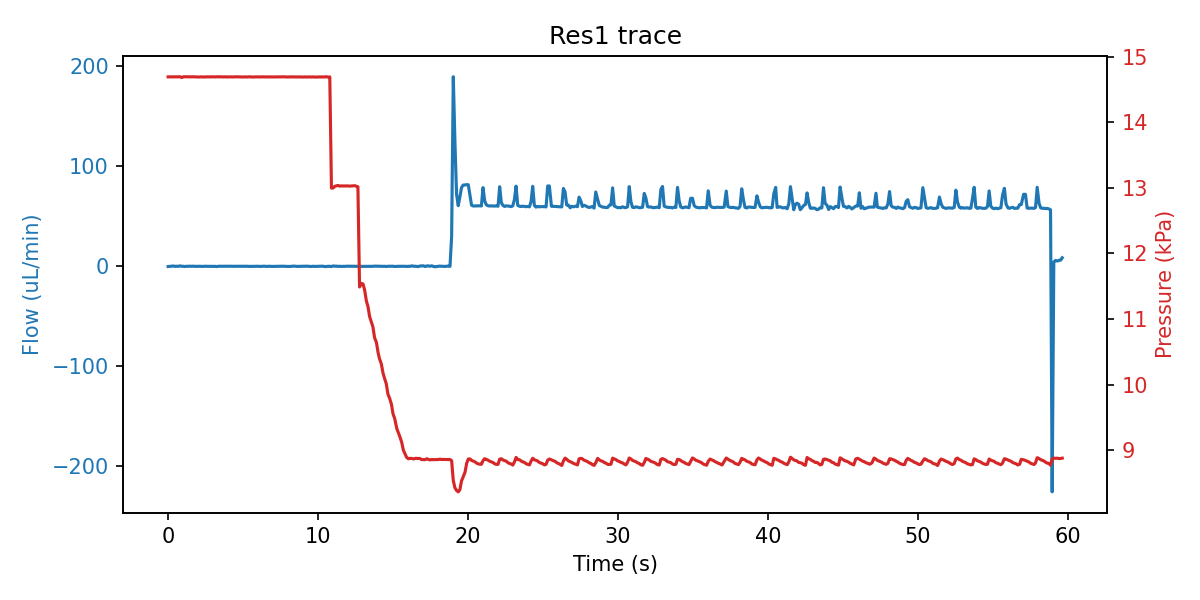

The data file committed next to this chart (first rows):
sep=; 
Time of day; Time (s); SF06_5: (); 4VM02: V1 state; V2 state; V3 state; V4 state; SPS_1: Volume (ul); 4AM01:  1:P15585 (kPa); 1:Comp. Temp (C); 
14:38:40; 0; -0.300; 3; 1; -1; 15; 19.13; 14.7; 21.24; 
14:38:40; 0.141; -0.033; 3; 1; -1; 15; 19.13; 14.7; 21.24; 
14:38:40; 0.266; 0.100; 3; 1; -1; 15; 19.13; 14.7; 21.24; 
14:38:40; 0.375; 0.200; 3; 1; -1; 15; 19.12; 14.69; 21.24; 
14:38:40; 0.469; -0.167; 3; 1; -1; 15; 19.12; 14.69; 21.24; 
14:38:40; 0.578; 0.000; 3; 1; 2; 15; 19.13; 14.69; 21.24; 
14:38:40; 0.687; -0.100; 7; 1; 2; 15; 19.13; 14.7; 21.24; 
14:38:41; 0.797; 0.367; 7; 1; 2; 15; 19.13; 14.7; 21.24; 
14:38:41; 0.906; -0.067; 7; 1; 2; 15; 19.13; 14.69; 21.24; 
14:38:41; 1.016; -0.067; 7; 1; 2; 15; 19.13; 14.7; 21.24; 
14:38:41; 1.125; -0.300; 7; 1; 2; 15; 19.13; 14.7; 21.24; 
14:38:41; 1.234; -0.033; 7; 1; 2; 15; 19.13; 14.7; 21.24; 
14:38:41; 1.344; -0.133; 7; 1; 2; 15; 19.1; 14.7; 21.24; 
14:38:41; 1.453; 0.067; 7; 1; 2; 15; 19.09; 14.7; 21.24; 
14:38:41; 1.562; -0.100; 1; 1; 2; 15; 19.1; 14.7; 21.24; 
14:38:41; 1.687; 0.067; 1; 1; 2; 15; 19.11; 14.7; 21.24; 
14:38:42; 1.797; -0.133; 1; 1; 2; 15; 19.13; 14.7; 21.24; 
14:38:42; 1.906; -0.133; 1; 1; 2; 15; 19.12; 14.69; 21.24; 
14:38:42; 2.016; -0.133; 1; 1; 2; 15; 19.13; 14.69; 21.24; 
14:38:42; 2.125; 0.000; 1; 1; 2; 15; 19.13; 14.69; 21.24; 
14:38:42; 2.234; -0.233; 1; 1; 2; 15; 19.13; 14.7; 21.24; 
14:38:42; 2.344; -0.100; 1; 1; 2; 15; 19.24; 14.69; 21.24; 
14:38:42; 2.453; -0.033; 1; 1; 2; 15; 19.76; 14.69; 21.24; 
14:38:42; 2.562; -0.100; 1; 1; 2; 15; 21.14; 14.7; 21.24; 
14:38:42; 2.672; -0.233; 1; 1; 2; 15; 22.63; 14.7; 21.24; 
14:38:42; 2.781; -0.133; 1; 1; 2; 15; 25.69; 14.69; 21.24; 
14:38:43; 2.906; -0.133; 1; 1; 2; 15; 26.64; 14.7; 21.24; 
14:38:43; 3.016; -0.133; 1; 1; 2; 15; 27.27; 14.7; 21.24; 
14:38:43; 3.125; -0.133; 1; 1; 2; 15; 28.54; 14.69; 21.24; 
14:38:43; 3.234; -0.333; 1; 1; 2; 15; 29.28; 14.7; 21.24; 
14:38:43; 3.344; -0.100; 1; 1; 2; 15; 30.55; 14.7; 21.24; 
14:38:43; 3.453; 0.000; 1; 1; 2; 15; 31.18; 14.7; 21.24; 
14:38:43; 3.562; -0.067; 1; 1; 2; 15; 31.7; 14.7; 21.24; 
14:38:43; 3.672; -0.033; 1; 1; 2; 15; 33.08; 14.69; 21.24; 
14:38:43; 3.781; 0.000; 1; 1; 2; 15; 33.8; 14.7; 21.24; 
14:38:44; 3.891; 0.033; 1; 1; 2; 15; 35.19; 14.69; 21.24; 
14:38:44; 4; 0.033; 1; 1; 2; 15; 35.74; 14.7; 21.24; 
14:38:44; 4.109; 0.000; 1; 1; 2; 15; 36.46; 14.7; 21.24; 
14:38:44; 4.219; -0.067; 1; 1; 2; 15; 37.95; 14.69; 21.24; 
14:38:44; 4.328; -0.067; 1; 1; 2; 15; 38.48; 14.69; 21.24; 
14:38:44; 4.453; -0.033; 1; 1; 2; 15; 39.32; 14.7; 21.24; 
14:38:44; 4.562; 0.000; 1; 1; 2; 15; 40.59; 14.7; 21.24; 
14:38:44; 4.687; -0.033; 1; 1; 2; 15; 41.44; 14.7; 21.24; 
14:38:45; 4.797; -0.067; 1; 1; 2; 15; 42.07; 14.7; 21.24; 
14:38:45; 4.906; -0.133; 1; 1; 2; 15; 43.45; 14.69; 21.24; 
14:38:45; 5.016; -0.100; 1; 1; 2; 15; 44.08; 14.69; 21.24; 
14:38:45; 5.141; -0.067; 1; 1; 2; 15; 45.45; 14.7; 21.24; 
14:38:45; 5.266; 0.000; 1; 1; 2; 15; 46.1; 14.69; 21.24; 
14:38:45; 5.375; -0.167; 1; 1; 2; 15; 47.25; 14.7; 21.24; 
14:38:45; 5.484; -0.167; 1; 1; 2; 15; 47.97; 14.7; 21.24; 
14:38:45; 5.594; -0.100; 1; 1; 2; 15; 48.73; 14.69; 21.24; 
14:38:45; 5.719; -0.133; 1; 1; 2; 15; 50.53; 14.69; 21.24; 
14:38:46; 5.828; -0.033; 1; 1; 2; 15; 50.53; 14.69; 21.24; 
14:38:46; 5.937; -0.033; 1; 1; 2; 15; 52.31; 14.7; 21.24; 
14:38:46; 6.047; -0.133; 1; 1; 2; 15; 52.96; 14.69; 21.24; 
14:38:46; 6.156; -0.200; 1; 1; 2; 15; 53.7; 14.69; 21.24; 
14:38:46; 6.281; -0.033; 1; 1; 2; 15; 54.44; 14.7; 21.24; 
14:38:46; 6.406; 0.033; 1; 1; 2; 15; 56.13; 14.69; 21.24; 
14:38:46; 6.531; -0.167; 1; 1; 2; 15; 57.19; 14.7; 21.24; 
... 470 more rows
